Photos from the image-classification dataset "data" in the GitHub repository Peretus/meridian. Its 2 classes are: anchorage, not anchorage.

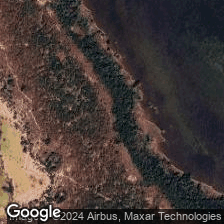
Label: not anchorage

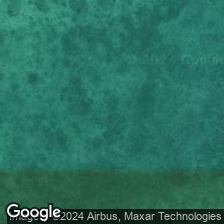
Label: not anchorage

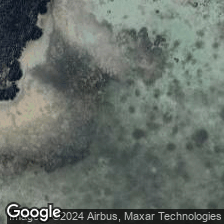
Label: not anchorage

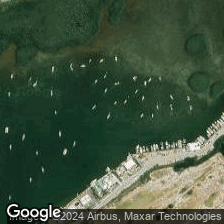
Label: anchorage

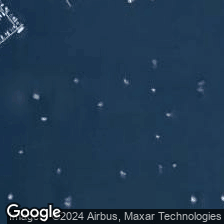
Label: anchorage

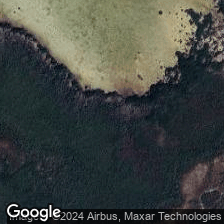
Label: not anchorage
